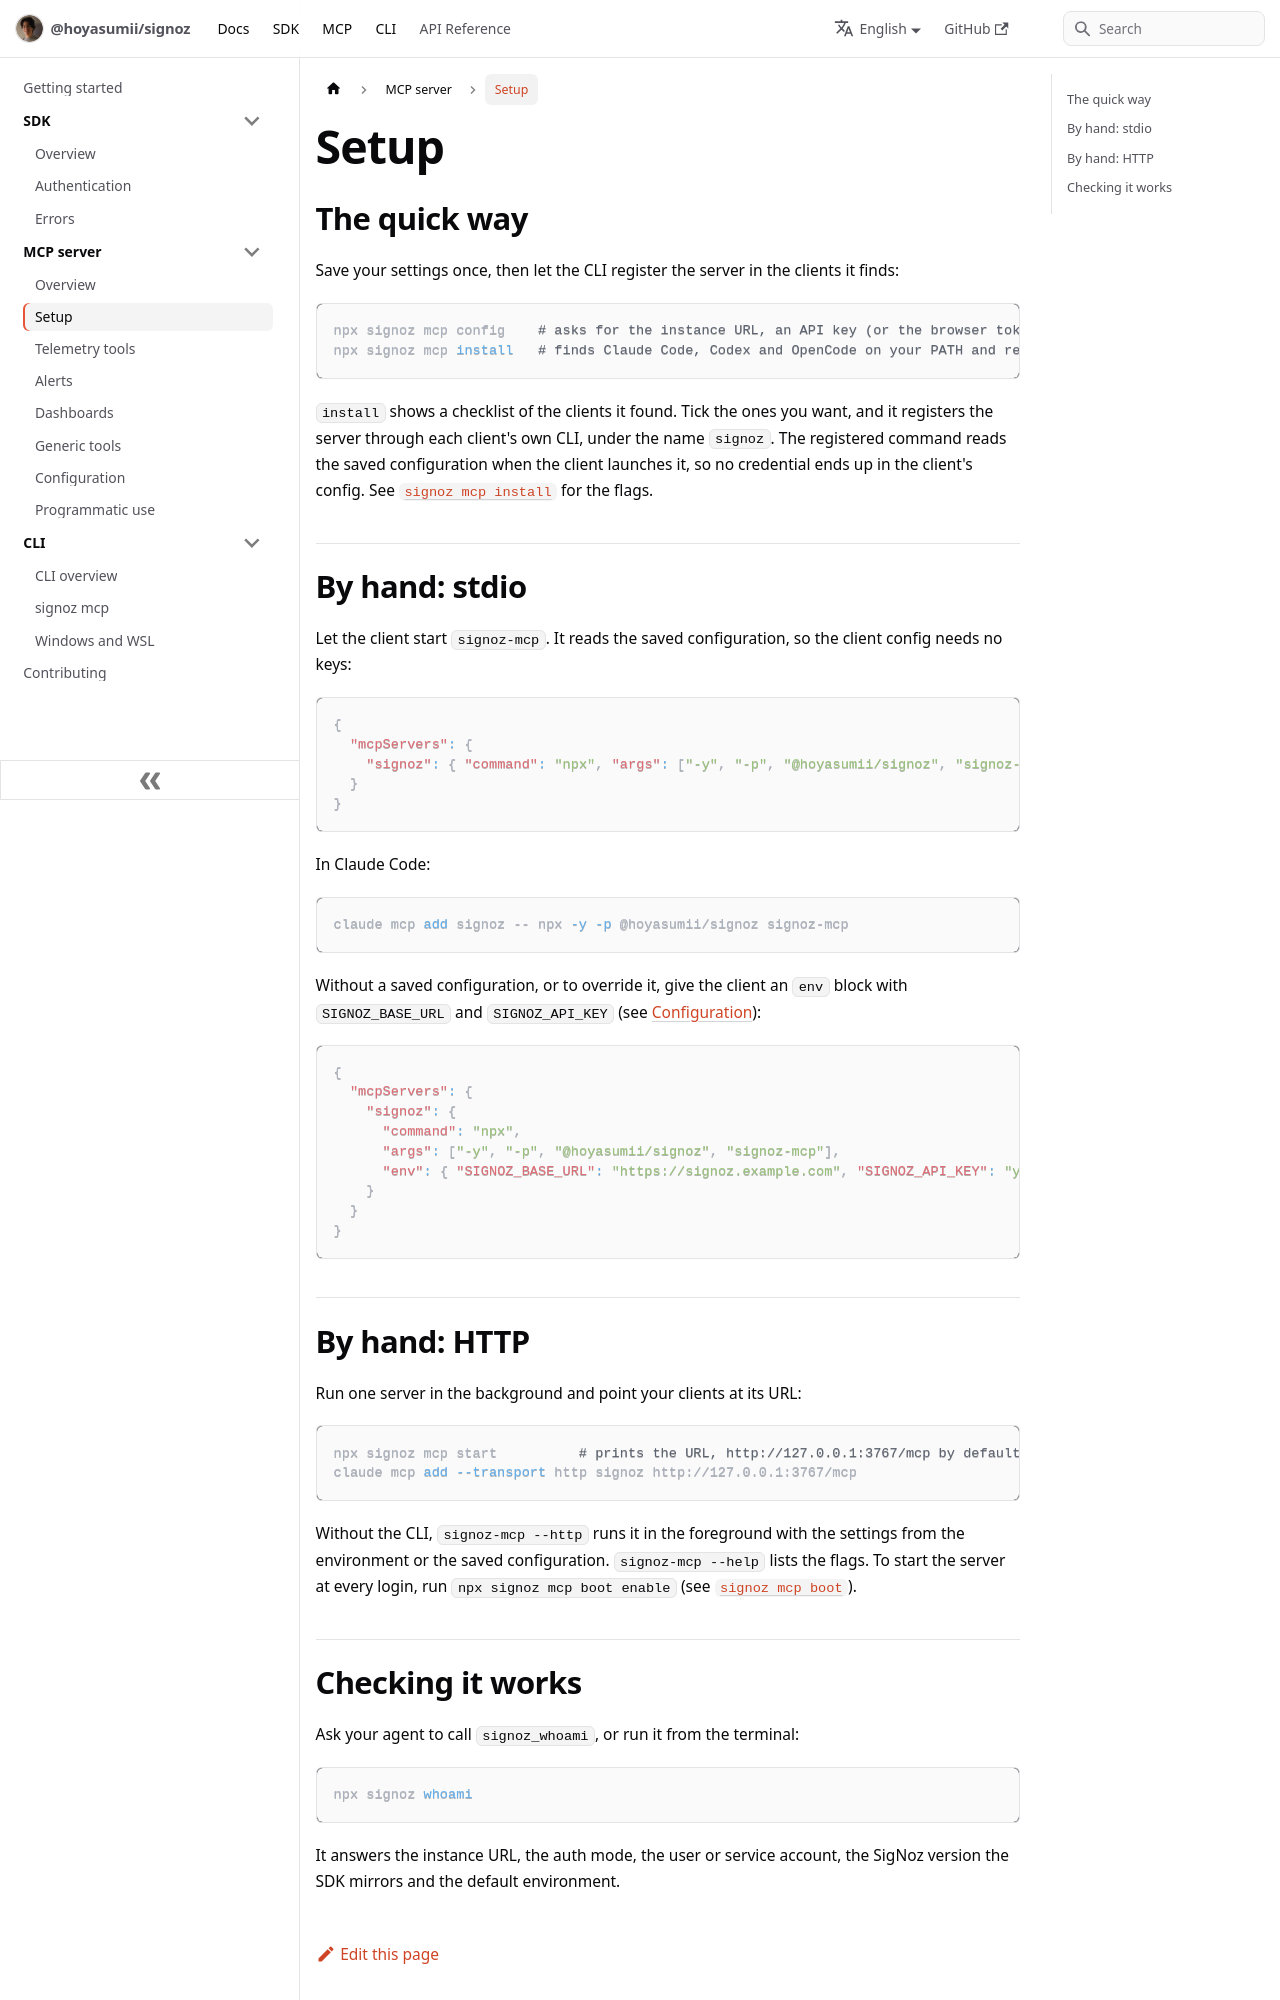

repository: Hoyasumii/signoz · page: docs/mcp/setup.html · generator: docusaurus

---
sidebar_position: 2
title: Setup
description: "Save your settings once and register the SigNoz MCP server in Claude Code, Codex and OpenCode."
---

# Setup

## The quick way

Save your settings once, then let the CLI register the server in the clients it finds:

```bash
npx signoz mcp config    # asks for the instance URL, an API key (or the browser tokens), an environment and a port
npx signoz mcp install   # finds Claude Code, Codex and OpenCode on your PATH and registers signoz-mcp (stdio)
```

`install` shows a checklist of the clients it found. Tick the ones you want, and it registers the server through
each client's own CLI, under the name `signoz`. The registered command reads the saved configuration when the
client launches it, so no credential ends up in the client's config. See
[`signoz mcp install`](../cli/mcp-commands.md#signoz-mcp-install) for the flags.

## By hand: stdio

Let the client start `signoz-mcp`. It reads the saved configuration, so the client config needs no keys:

```json
{
  "mcpServers": {
    "signoz": { "command": "npx", "args": ["-y", "-p", "@hoyasumii/signoz", "signoz-mcp"] }
  }
}
```

In Claude Code:

```bash
claude mcp add signoz -- npx -y -p @hoyasumii/signoz signoz-mcp
```

Without a saved configuration, or to override it, give the client an `env` block with `SIGNOZ_BASE_URL` and
`SIGNOZ_API_KEY` (see [Configuration](./configuration.md)):

```json
{
  "mcpServers": {
    "signoz": {
      "command": "npx",
      "args": ["-y", "-p", "@hoyasumii/signoz", "signoz-mcp"],
      "env": { "SIGNOZ_BASE_URL": "https://signoz.example.com", "SIGNOZ_API_KEY": "your-api-key" }
    }
  }
}
```
